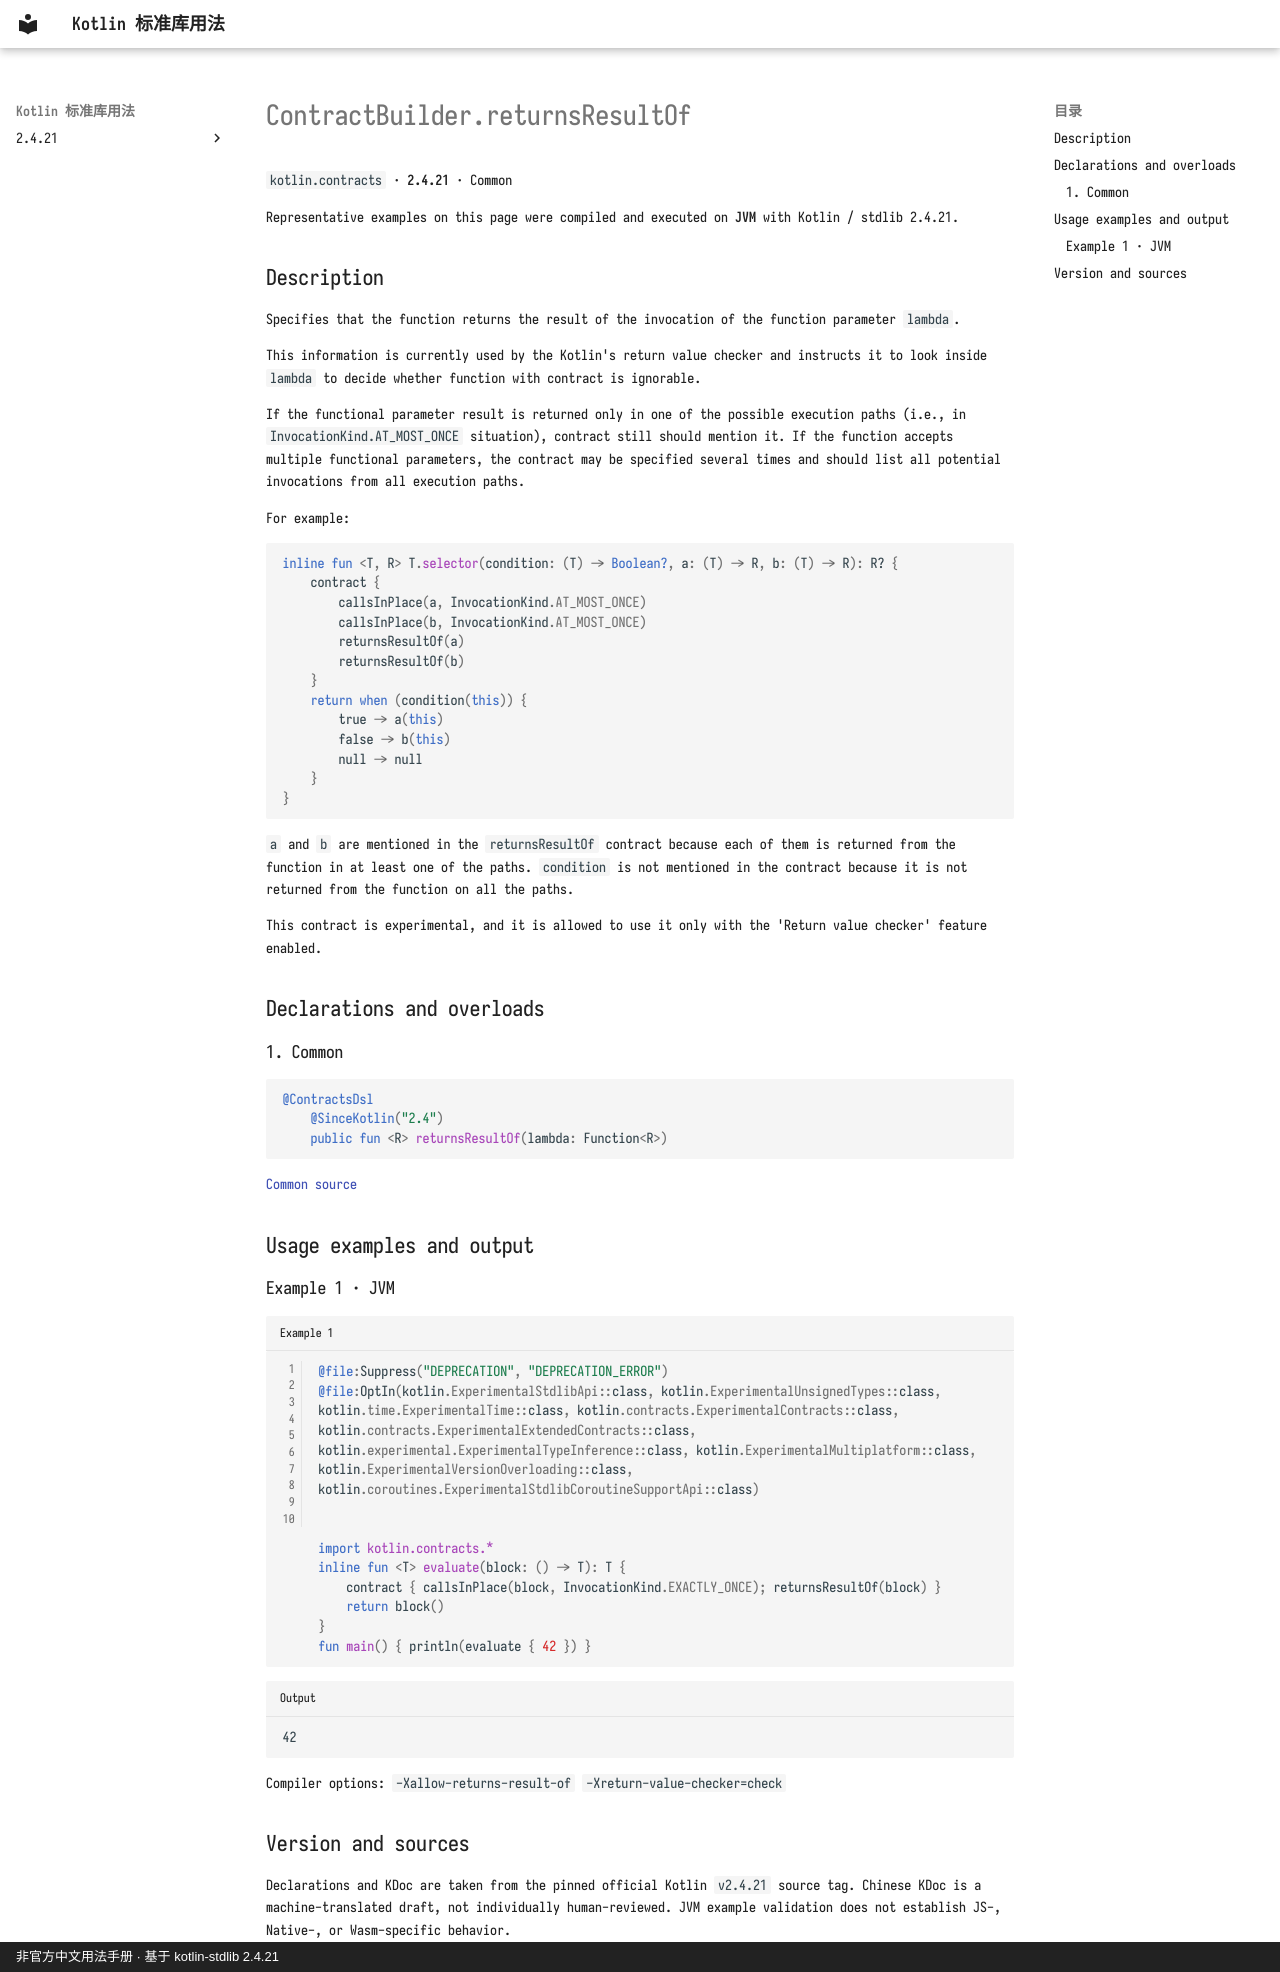

repository: oooooooko/kotlin-stdlib-docs · page: en/api/kotlin.contracts/contractbuilder-returnsresultof--a03a1f96/index.html · generator: mkdocs · copyright: 非官方中文用法手册 · 基于 kotlin-stdlib 2.4.21

# ContractBuilder.returnsResultOf

`kotlin.contracts` · **2.4.21** · Common

Representative examples on this page were compiled and executed on **JVM** with Kotlin / stdlib 2.4.21.

## Description

Specifies that the function returns the result of the invocation of the function parameter `lambda`.

This information is currently used by the Kotlin's return value checker and instructs it
to look inside `lambda` to decide whether function with contract is ignorable.

If the functional parameter result is returned only in one of the possible execution paths (i.e., in `InvocationKind.AT_MOST_ONCE` situation),
contract still should mention it. If the function accepts multiple functional parameters, the contract may be specified several times
and should list all potential invocations from all execution paths.

For example:
```kotlin
inline fun <T, R> T.selector(condition: (T) -> Boolean?, a: (T) -> R, b: (T) -> R): R? {
    contract {
        callsInPlace(a, InvocationKind.AT_MOST_ONCE)
        callsInPlace(b, InvocationKind.AT_MOST_ONCE)
        returnsResultOf(a)
        returnsResultOf(b)
    }
    return when (condition(this)) {
        true -> a(this)
        false -> b(this)
        null -> null
    }
}
```
`a` and `b` are mentioned in the `returnsResultOf` contract because each of them is returned from the function in at least one of the paths.
`condition` is not mentioned in the contract because it is not returned from the function on all the paths.

This contract is experimental, and it is allowed to use it only with the 'Return value checker' feature enabled.

## Declarations and overloads

### 1. Common

```kotlin
@ContractsDsl
    @SinceKotlin("2.4")
    public fun <R> returnsResultOf(lambda: Function<R>)
```

[Common source](https://github.com/JetBrains/kotlin/blob/v2.4.21/libraries/stdlib/src/kotlin/contracts/ContractBuilder.kt#L125)

## Usage examples and output

### Example 1 · JVM

```kotlin title="Example 1" linenums="1"
@file:Suppress("DEPRECATION", "DEPRECATION_ERROR")
@file:OptIn(kotlin.ExperimentalStdlibApi::class, kotlin.ExperimentalUnsignedTypes::class, kotlin.time.ExperimentalTime::class, kotlin.contracts.ExperimentalContracts::class, kotlin.contracts.ExperimentalExtendedContracts::class, kotlin.experimental.ExperimentalTypeInference::class, kotlin.ExperimentalMultiplatform::class, kotlin.ExperimentalVersionOverloading::class, kotlin.coroutines.ExperimentalStdlibCoroutineSupportApi::class)


import kotlin.contracts.*
inline fun <T> evaluate(block: () -> T): T {
    contract { callsInPlace(block, InvocationKind.EXACTLY_ONCE); returnsResultOf(block) }
    return block()
}
fun main() { println(evaluate { 42 }) }
```

```text title="Output"
42
```

Compiler options: `-Xallow-returns-result-of` `-Xreturn-value-checker=check`

## Version and sources

Declarations and KDoc are taken from the pinned official Kotlin `v2.4.21` source tag. Chinese KDoc is a machine-translated draft, not individually human-reviewed. JVM example validation does not establish JS-, Native-, or Wasm-specific behavior.
